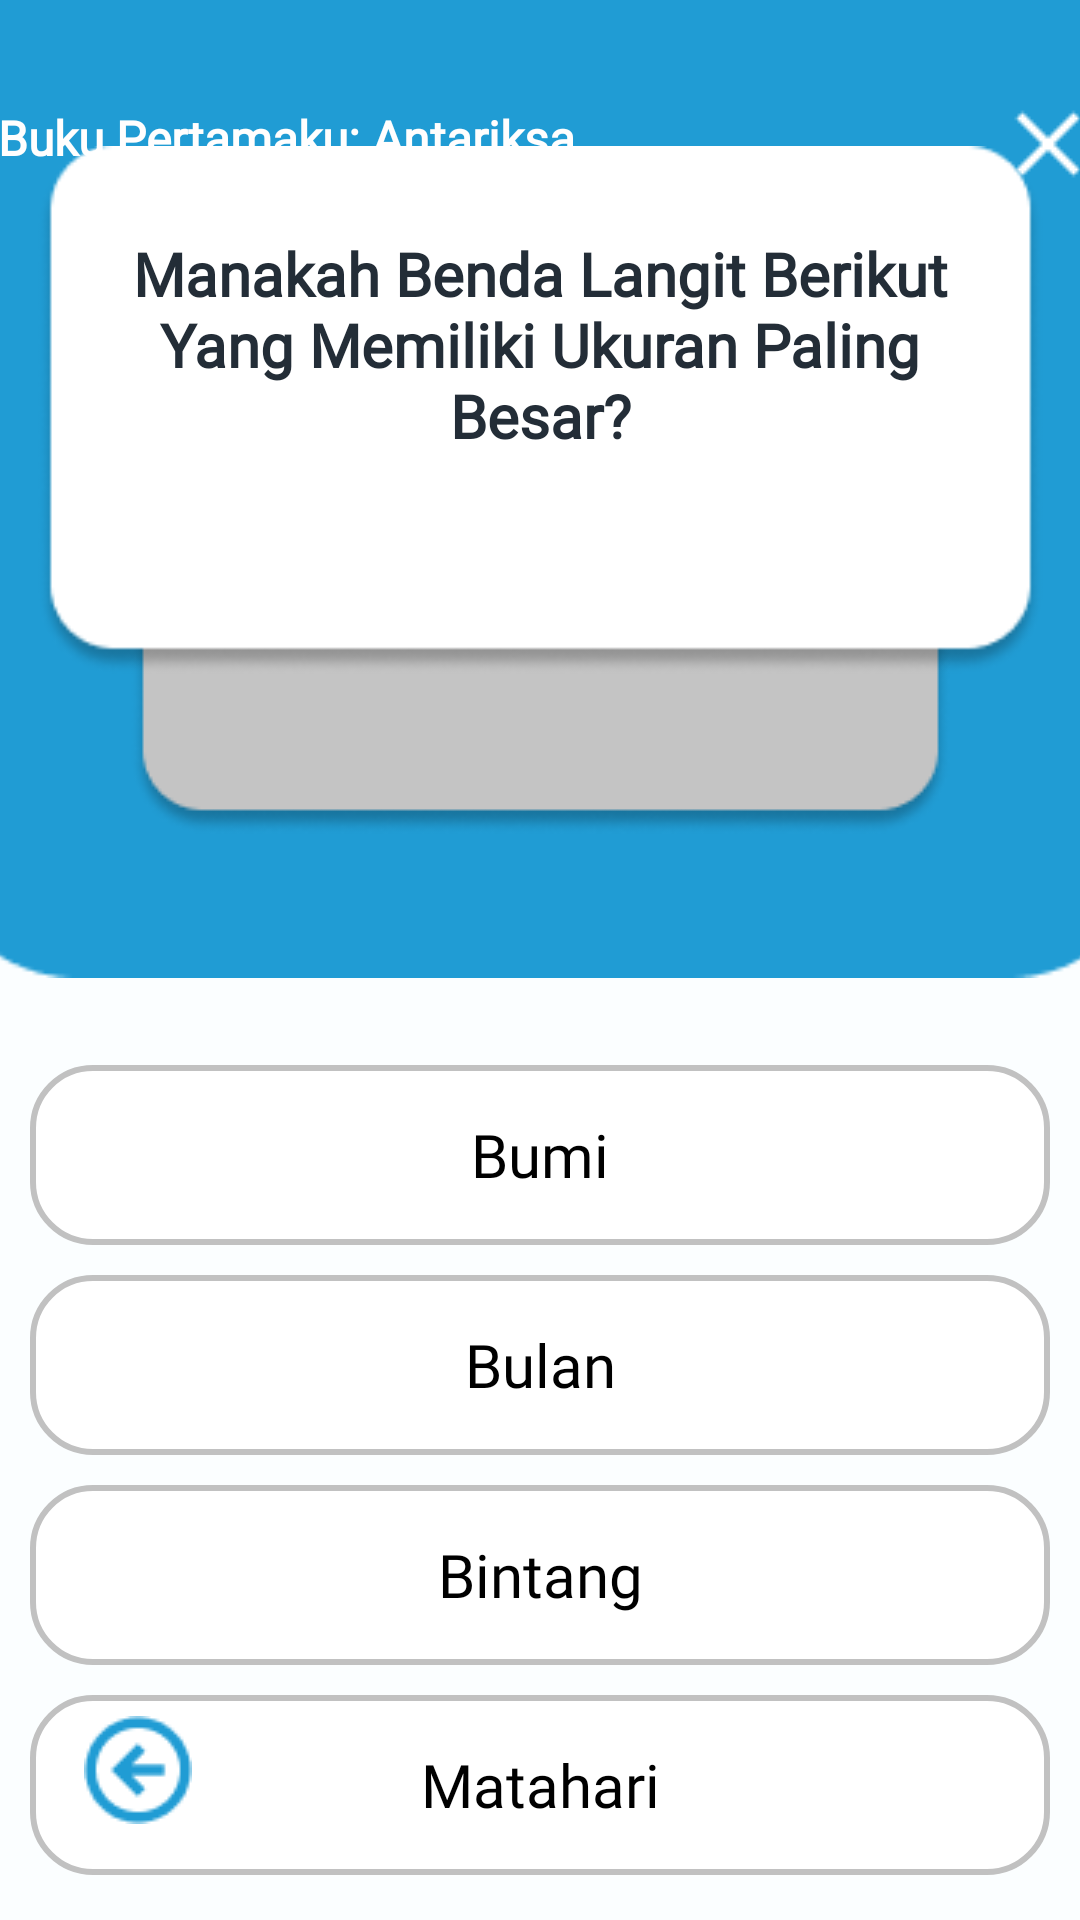

Layout XML and referenced resources for this Android screen:
<!-- AndroidManifest.xml: application theme AppTheme -->
<!-- res/layout/activity_quiz.xml -->
<?xml version="1.0" encoding="utf-8"?>
<androidx.constraintlayout.widget.ConstraintLayout xmlns:android="http://schemas.android.com/apk/res/android"
    xmlns:app="http://schemas.android.com/apk/res-auto"
    xmlns:tools="http://schemas.android.com/tools"
    android:layout_width="match_parent"
    android:layout_height="match_parent"
    android:orientation="vertical"
    android:background="@drawable/background_all"
    tools:context="Quiz.Quiz">

    <LinearLayout
        android:id="@+id/linearLayout"
        android:layout_width="412dp"
        android:layout_height="326dp"
        android:background="@drawable/rectangle_back"
        android:orientation="vertical"
        app:layout_constraintEnd_toEndOf="parent"
        app:layout_constraintStart_toStartOf="parent"
        tools:ignore="MissingConstraints"
        tools:layout_editor_absoluteY="-14dp">


        <ImageButton
            android:id="@+id/closeButton"
            android:layout_width="30dp"
            android:layout_height="wrap_content"
            android:layout_marginStart="360dp"
            android:layout_marginTop="20dp"
            android:backgroundTint="#00FFFFFF"
            app:srcCompat="@drawable/close_big"
            tools:ignore="SpeakableTextPresentCheck,TouchTargetSizeCheck" />

    </LinearLayout>

    <TextView
        android:id="@+id/textView3"
        android:layout_width="221dp"
        android:layout_height="66dp"
        android:layout_marginTop="35dp"
        android:layout_marginEnd="140dp"
        android:fontFamily="@font/poppins"
        android:text="Buku Pertamaku: Antariksa"
        android:textColor="#FFFEFE"
        android:textSize="16sp"
        android:textStyle="bold"
        app:layout_constraintEnd_toEndOf="parent"
        app:layout_constraintTop_toTopOf="parent" />

    <ImageView
        android:id="@+id/imageView3"
        android:layout_width="wrap_content"
        android:layout_height="wrap_content"
        android:layout_marginTop="165dp"
        android:layout_marginBottom="199dp"
        android:layout_weight="1"
        app:layout_constraintBottom_toBottomOf="parent"
        app:layout_constraintEnd_toEndOf="parent"
        app:layout_constraintStart_toStartOf="parent"
        app:layout_constraintTop_toTopOf="parent"
        app:layout_constraintVertical_bias="0.0"
        app:srcCompat="@drawable/square_2" />

    <ImageView
        android:id="@+id/imageView4"
        android:layout_width="335dp"
        android:layout_height="190dp"
        android:layout_marginStart="16dp"
        android:layout_marginEnd="16dp"
        android:layout_marginBottom="350dp"
        app:layout_constraintBottom_toBottomOf="parent"
        app:layout_constraintEnd_toEndOf="parent"
        app:layout_constraintHorizontal_bias="0.492"
        app:layout_constraintStart_toStartOf="parent"
        app:layout_constraintTop_toTopOf="parent"
        app:layout_constraintVertical_bias="0.415"
        android:src="@drawable/square_3" />

    <TextView
        android:id="@+id/txtQuestion"
        android:layout_width="290dp"
        android:layout_height="120dp"
        android:layout_marginTop="35dp"
        android:layout_marginBottom="400dp"
        android:fontFamily="@font/poppins_bold"
        android:text="Manakah Benda Langit Berikut Yang Memiliki Ukuran Paling Besar?"
        android:textAlignment="center"
        android:textColor="#232D37"
        android:textSize="20sp"
        android:textStyle="bold"
        app:layout_constraintBottom_toBottomOf="parent"
        app:layout_constraintEnd_toEndOf="parent"
        app:layout_constraintStart_toStartOf="parent"
        app:layout_constraintTop_toTopOf="parent" />

    <RadioGroup
        android:id="@+id/radioGroup"
        android:layout_marginTop="350dp"
        android:layout_width="match_parent"
        android:layout_height="wrap_content"
        android:layout_centerInParent="true"
        app:layout_constraintEnd_toEndOf="parent"
        app:layout_constraintStart_toStartOf="parent"
        app:layout_constraintTop_toTopOf="parent">

        <RadioButton
            android:id="@+id/radio1"
            android:layout_width="340dp"
            android:layout_height="60dp"
            android:layout_margin="5dp"
            android:layout_gravity="center"
            android:background="@drawable/radiobutton"
            android:drawablePadding="12dp"
            android:button="@null"
            android:ems="10"
            android:text="Bumi"
            android:textAlignment="center"
            android:fontFamily="@font/poppins"
            android:textSize="20sp"
            app:buttonCompat="@null" />

        <RadioButton
            android:id="@+id/radio2"
            android:layout_width="340dp"
            android:layout_height="60dp"
            android:layout_margin="5dp"
            android:layout_gravity="center"
            android:background="@drawable/radiobutton"
            android:drawablePadding="12dp"
            android:button="@null"
            android:ems="10"
            android:text="Bulan"
            android:textAlignment="center"
            android:fontFamily="@font/poppins"
            android:textSize="20sp"
            app:buttonCompat="@null" />

        <RadioButton
            android:id="@+id/radio3"
            android:layout_width="340dp"
            android:layout_height="60dp"
            android:layout_margin="5dp"
            android:layout_gravity="center"
            android:background="@drawable/radiobutton"
            android:drawablePadding="12dp"
            android:button="@null"
            android:ems="10"
            android:text="Bintang"
            android:textAlignment="center"
            android:fontFamily="@font/poppins"
            android:textSize="20sp"
            app:buttonCompat="@null" />

        <RadioButton
            android:id="@+id/radio4"
            android:layout_width="340dp"
            android:layout_height="60dp"
            android:layout_margin="5dp"
            android:layout_gravity="center"
            android:background="@drawable/radiobutton"
            android:drawablePadding="12dp"
            android:button="@null"
            android:ems="10"
            android:text="Matahari"
            android:textAlignment="center"
            android:fontFamily="@font/poppins"
            android:textSize="20sp"
            app:buttonCompat="@null" />

    </RadioGroup>


    <ImageButton
        android:id="@+id/back_quiz"
        android:layout_width="wrap_content"
        android:layout_height="wrap_content"
        android:layout_marginStart="16dp"
        android:layout_marginTop="16dp"
        android:layout_marginEnd="16dp"
        android:layout_marginBottom="22dp"
        android:backgroundTint="#00FFFFFF"
        app:layout_constraintBottom_toBottomOf="parent"
        app:layout_constraintEnd_toEndOf="parent"
        app:layout_constraintHorizontal_bias="0.0"
        app:layout_constraintStart_toStartOf="parent"
        app:layout_constraintTop_toTopOf="parent"
        app:layout_constraintVertical_bias="1.0"
        app:srcCompat="@drawable/arrow_back"
        tools:ignore="SpeakableTextPresentCheck" />

    <TextView
        android:id="@+id/txtQuestionNo"
        android:layout_width="wrap_content"
        android:layout_height="wrap_content"
        android:layout_marginTop="673dp"
        android:layout_marginBottom="39dp"
        android:fontFamily="@font/poppins_semibold"
        android:text="1 dari 4"
        android:textColor="#232D37"
        android:textSize="16sp"
        app:layout_constraintBottom_toBottomOf="parent"
        app:layout_constraintEnd_toEndOf="parent"
        app:layout_constraintHorizontal_bias="0.498"
        app:layout_constraintStart_toStartOf="parent"
        app:layout_constraintTop_toTopOf="parent" />



    <ImageButton
        android:id="@+id/next_quiz"
        android:layout_width="wrap_content"
        android:layout_height="wrap_content"
        android:layout_marginStart="338dp"
        android:layout_marginTop="651dp"
        android:layout_marginEnd="16dp"
        android:layout_marginBottom="25dp"
        android:backgroundTint="#00FFFFFF"
        app:layout_constraintBottom_toBottomOf="parent"
        app:layout_constraintEnd_toEndOf="parent"
        app:layout_constraintHorizontal_bias="1.0"
        app:layout_constraintStart_toStartOf="parent"
        app:layout_constraintTop_toTopOf="parent"
        app:layout_constraintVertical_bias="1.0"
        app:srcCompat="@drawable/arrow_next_right"
        tools:ignore="SpeakableTextPresentCheck" />

</androidx.constraintlayout.widget.ConstraintLayout>
<!-- resources referenced by this layout -->
<resources>
  <!-- drawable arrow_back: png bitmap (drawable, 1044 bytes) -->
  <!-- drawable arrow_next_right: png bitmap (drawable, 1081 bytes) -->
  <!-- drawable background_all: png bitmap (drawable, 2296 bytes) -->
  <!-- drawable close_big: png bitmap (drawable, 279 bytes) -->
  <!-- drawable radiobutton (drawable-v24) -->
  <?xml version="1.0" encoding="utf-8"?>
  <selector xmlns:android="http://schemas.android.com/apk/res/android" >
      <item
          android:drawable="@drawable/b"
          android:state_checked="true"
          android:state_pressed="true"/>
      <item
          android:drawable="@drawable/a"
          android:state_pressed="true" />
      <item
          android:drawable="@drawable/a"
          android:state_checked="true" />
      <item
          android:drawable="@drawable/b" />
  </selector>
  <!-- drawable rectangle_back: png bitmap (drawable, 1735 bytes) -->
  <!-- drawable square_2: png bitmap (drawable, 4493 bytes) -->
  <!-- drawable square_3: png bitmap (drawable, 5311 bytes) -->
  <!-- drawable b (drawable-v24) -->
  <?xml version="1.0" encoding="utf-8"?>
  <shape
      xmlns:android="http://schemas.android.com/apk/res/android"
      android:shape="rectangle" >
      <corners
          android:radius="20dp" />
      <solid
          android:color="#fff" />
      <stroke
          android:width="2dp"
          android:color="#C1C1C1" />
  </shape>
  <!-- drawable a (drawable-v24) -->
  <?xml version="1.0" encoding="utf-8"?>
  <shape
      xmlns:android="http://schemas.android.com/apk/res/android"
      android:shape="rectangle" >
      <corners
          android:radius="20dp" />
      <solid
          android:color="#209CD4" />
      <stroke
          android:width="2dp"
          android:color="#209CD4" />
  </shape>
</resources>
